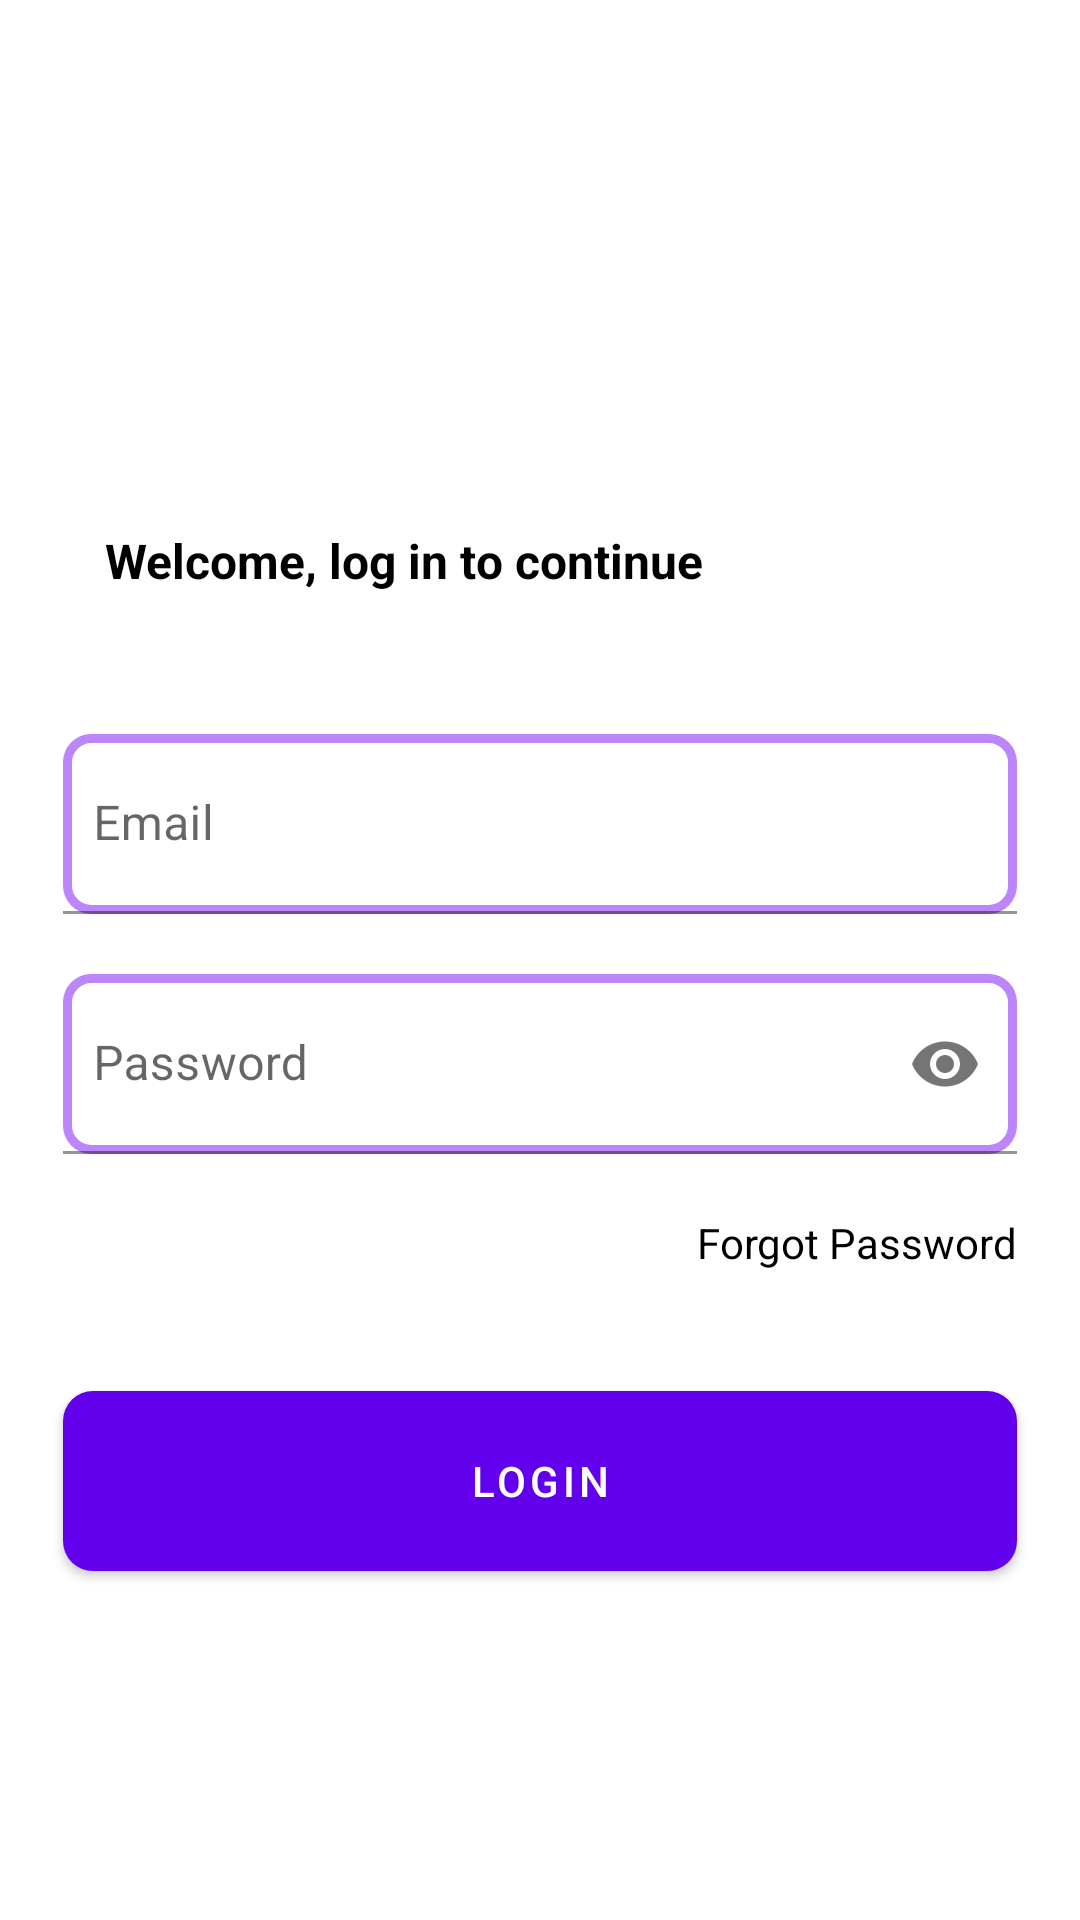

Write the Android layout XML for this screen, with the resource values it uses.
<!-- AndroidManifest.xml: application theme Theme.Dispatch -->
<!-- res/layout/activity_login2.xml -->
<?xml version="1.0" encoding="utf-8"?>
<androidx.constraintlayout.widget.ConstraintLayout xmlns:android="http://schemas.android.com/apk/res/android"
    xmlns:app="http://schemas.android.com/apk/res-auto"
    xmlns:tools="http://schemas.android.com/tools"
    android:layout_width="match_parent"
    android:layout_height="match_parent"
    tools:context=".LoginActivity">

    <TextView
        android:id="@+id/tv_text"
        android:layout_width="wrap_content"
        android:layout_height="wrap_content"
        android:layout_marginStart="35dp"
        android:layout_marginTop="176dp"
        android:text="Welcome, log in to continue"
        android:textColor="@color/black"
        android:textSize="16sp"
        android:textStyle="bold"
        app:layout_constraintStart_toStartOf="parent"
        app:layout_constraintTop_toTopOf="parent" />

    <com.google.android.material.textfield.TextInputLayout
        android:id="@+id/et_email"
        android:layout_width="match_parent"
        android:layout_height="wrap_content"
        android:layout_marginStart="21dp"
        android:layout_marginTop="47dp"
        android:layout_marginEnd="21dp"
        app:layout_constraintEnd_toEndOf="parent"
        app:layout_constraintStart_toStartOf="parent"
        app:layout_constraintTop_toBottomOf="@id/tv_text">

        <com.google.android.material.textfield.TextInputEditText
            android:layout_width="match_parent"
            android:layout_height="60dp"
            android:paddingStart="10dp"
            android:background="@drawable/edit_text_design"
            android:hint="Email" />
    </com.google.android.material.textfield.TextInputLayout>

    <com.google.android.material.textfield.TextInputLayout
        android:id="@+id/et_password"
        android:layout_width="match_parent"
        android:layout_height="wrap_content"
        android:layout_marginStart="21dp"
        android:layout_marginTop="20dp"
        android:layout_marginEnd="21dp"
        app:layout_constraintEnd_toEndOf="parent"
        app:layout_constraintStart_toStartOf="parent"
        app:layout_constraintTop_toBottomOf="@id/et_email"
        app:passwordToggleEnabled="true">

        <com.google.android.material.textfield.TextInputEditText
            android:layout_width="match_parent"
            android:layout_height="60dp"
            android:paddingStart="10dp"
            android:background="@drawable/edit_text_design"
            android:hint="Password"
            android:inputType="textPassword" />
    </com.google.android.material.textfield.TextInputLayout>

    <TextView
        android:id="@+id/tv_password"
        android:layout_width="wrap_content"
        android:layout_height="wrap_content"
        android:layout_marginTop="20dp"
        android:layout_marginEnd="21dp"
        android:onClick="ForgotPassword"
        android:text="Forgot Password"
        android:textColor="@color/black"
        android:textSize="14sp"
        app:layout_constraintEnd_toEndOf="parent"
        app:layout_constraintTop_toBottomOf="@id/et_password" />

    <Button
        android:layout_width="match_parent"
        android:layout_height="60dp"
        android:layout_marginStart="21dp"
        android:layout_marginTop="40dp"
        android:layout_marginEnd="21dp"
        android:background="@drawable/btn_solid_design"
        android:onClick="Login"
        android:text="login"
        android:textColor="@color/white"
        app:layout_constraintEnd_toEndOf="parent"
        app:layout_constraintStart_toStartOf="parent"
        app:layout_constraintTop_toBottomOf="@id/tv_password" />

</androidx.constraintlayout.widget.ConstraintLayout>
<!-- resources referenced by this layout -->
<resources>
  <color name="black">#FF000000</color>
  <color name="white">#FFFFFFFF</color>
  <!-- drawable btn_solid_design (drawable) -->
  <?xml version="1.0" encoding="utf-8"?>
  <shape xmlns:android="http://schemas.android.com/apk/res/android"
      android:shape="rectangle">
      <solid android:color="#9D4EDD" />
      <corners android:radius="10dp" />
      
      
      
      
  
      <size android:height="50dp" />
  
  </shape>
  <!-- drawable edit_text_design (drawable) -->
  <?xml version="1.0" encoding="utf-8"?>
  <shape xmlns:android="http://schemas.android.com/apk/res/android">
  
      <stroke
          android:width="3dp"
          android:color="@color/purple_200" />
      <corners android:radius="8dp" />
  
  </shape>
  <style name="Theme.Dispatch" parent="Theme.MaterialComponents.DayNight.DarkActionBar">
          
          <item name="colorPrimary">@color/purple_500</item>
          <item name="colorPrimaryVariant">@color/purple_700</item>
          <item name="colorOnPrimary">@color/white</item>
          
          <item name="colorSecondary">@color/teal_200</item>
          <item name="colorSecondaryVariant">@color/teal_700</item>
          <item name="colorOnSecondary">@color/black</item>
          
          <item name="android:statusBarColor" tools:targetApi="l">?attr/colorPrimaryVariant</item>
          
      </style>
  <color name="purple_200">#FFBB86FC</color>
  <color name="purple_500">#FF6200EE</color>
  <color name="purple_700">#9D4EDD</color>
  <color name="teal_200">#FF03DAC5</color>
  <color name="teal_700">#FF018786</color>
</resources>
